Run: headless pygame with SDL's dummy video driver; simulated clock (each Clock.tick advances the game by its frame time, no real sleeping); random seed 0; keys injected as events and as key.get_pressed() state; mouse plan: one left click at the window centre at the start of phase 2, then a move to the lower-right quarter at the start of phase 3.
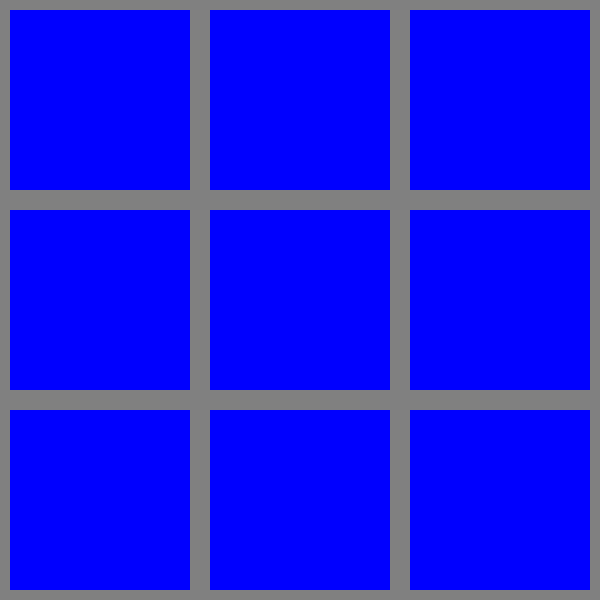
Frame 1 of 4 · flips 1–60 · no input
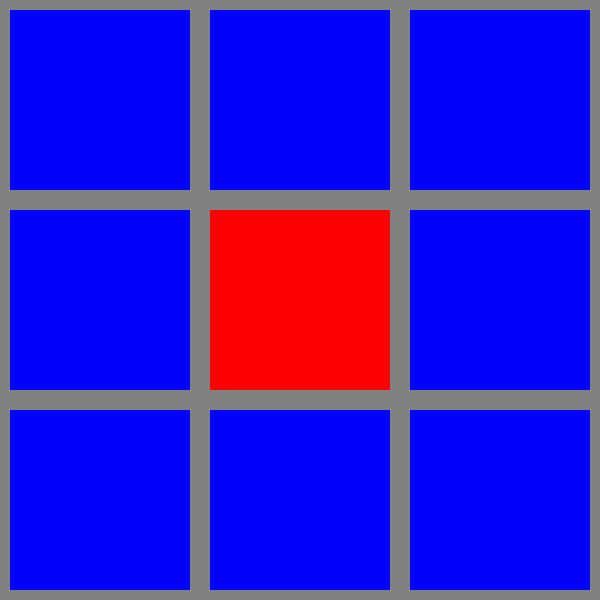
Frame 2 of 4 · flips 61–180 · clicked the window centre · tapped SPACE, RETURN · held RIGHT (→), D
Frame 3 of 4 · flips 181–300 · moved the mouse to the lower-right quarter · held DOWN (↓), S · screen unchanged from frame 2, image omitted
Frame 4 of 4 · flips 301–420 · held LEFT (←), A, UP (↑), W · screen unchanged from frame 3, image omitted

The pygame program that drew these frames:

# -*- coding: utf-8 -*-
"""
Created on Wed Jan 30 11:34:05 2019

@author: steven.melville
"""

import pygame, sys

class cell:
    def __init__(self, x, y):
        self.isClicked = False
        self.rect = pygame.Rect(200*x, 200*y, 200, 200)
        self.player = 0
        
    def click(self, pos, turn):
        if self.isClicked == False:
            if self.rect.collidepoint(pos):
                self.isClicked = True
                if turn == 1:
                    self.player = 1
                else:
                    self.player = 2
            
        
    def draw(self, screen):
        
        if self.isClicked:
            if self.player == 1:
                pygame.draw.rect(screen, (255,0,0), self.rect)
            elif self.player == 2:
                pygame.draw.rect(screen, (0,255,0), self.rect)
            
        
        pygame.draw.rect(screen, (128,128,128), self.rect, 10)
        

def main():
    pygame.init()
    
    size = width, height = 600, 600
    
    turn = 1
    
    squares = [[cell(x,y) for y in range(0,3)] for x in range(0,3)]
    
    
    screen = pygame.display.set_mode(size)
    
    while True:
        ev = pygame.event.get()
    
        for event in ev:
            if event.type == pygame.QUIT:
                pygame.display.quit()
                sys.exit()
            if event.type == pygame.MOUSEBUTTONDOWN:
                for i in range(0,3):
                    for j in range(0,3):
                        squares[i][j].click(event.pos, turn)
                if turn == 1: turn = 2
                else: turn = 1
                
        screen.fill((0,0,255))
        
        for i in range(0,3):
            for j in range(0,3):
                squares[i][j].draw(screen)
        
        pygame.display.flip()
            
    

        
main()
